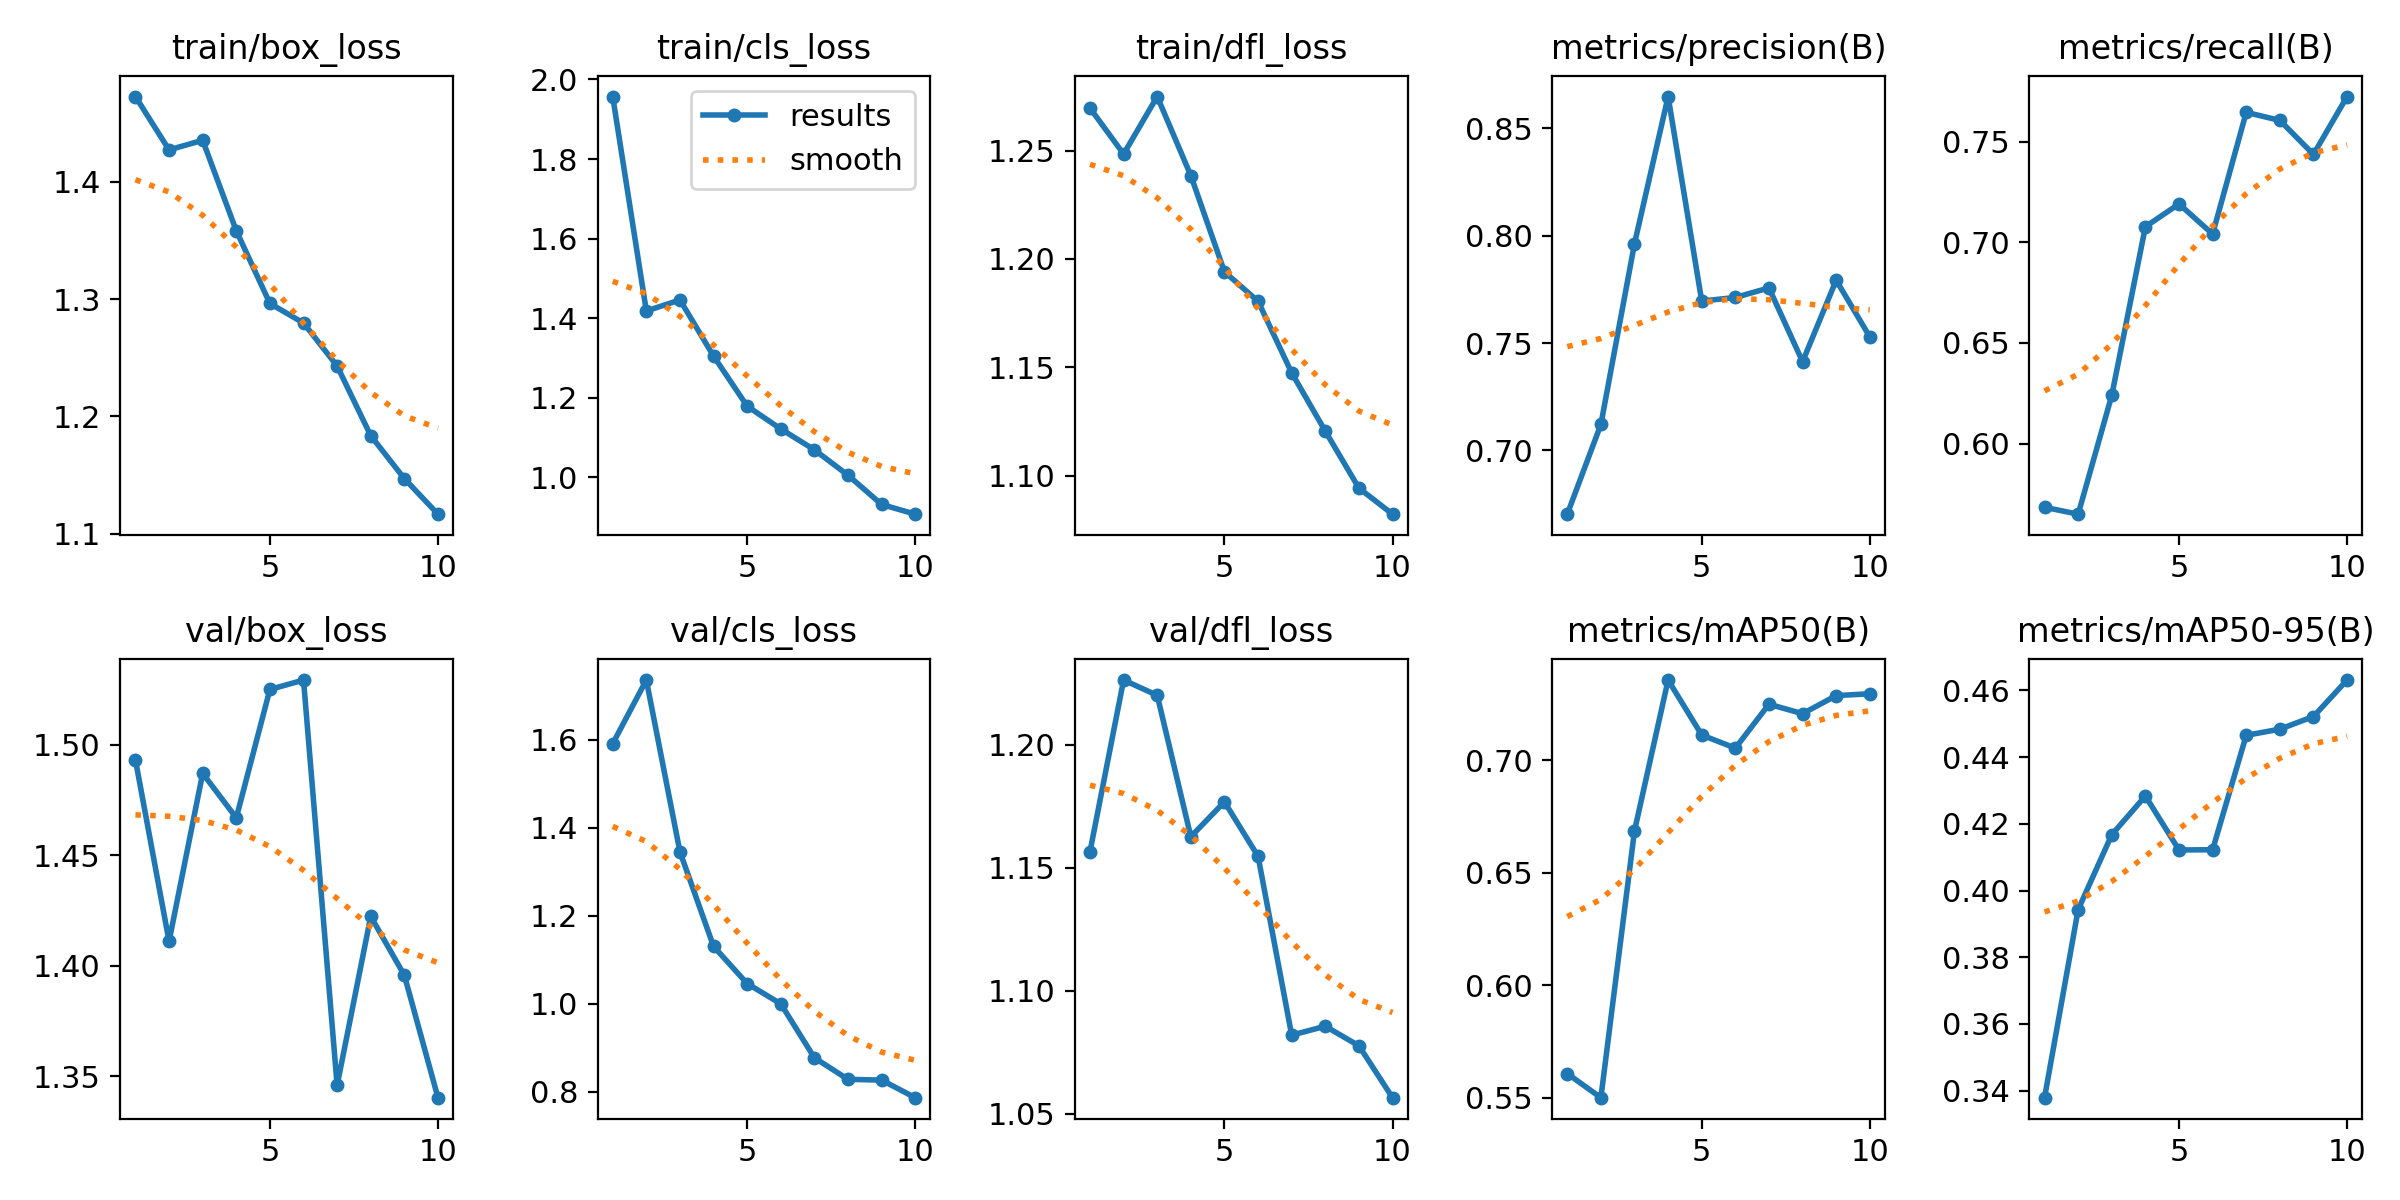

Source data for this figure (header and first rows):
epoch, time, train/box_loss, train/cls_loss, train/dfl_loss, metrics/precision(B), metrics/recall(B), metrics/mAP50(B), metrics/mAP50-95(B), val/box_loss, val/cls_loss, val/dfl_loss, lr/pg0, lr/pg1, lr/pg2
1, 42.54, 1.473, 1.957, 1.27, 0.6704, 0.5683, 0.5606, 0.3379, 1.493, 1.592, 1.157, 0.0003314, 0.0003314, 0.06719
2, 105.9, 1.427, 1.418, 1.248, 0.7121, 0.5649, 0.5499, 0.3943, 1.411, 1.736, 1.226, 0.0006485, 0.0006485, 0.03417
3, 186.9, 1.436, 1.446, 1.275, 0.7963, 0.6239, 0.6685, 0.4167, 1.487, 1.346, 1.22, 0.0009028, 0.0009028, 0.001093
4, 267.9, 1.358, 1.305, 1.238, 0.8648, 0.7078, 0.7356, 0.4283, 1.467, 1.131, 1.163, 0.0007939, 0.0007939, 0.0007939
5, 348.3, 1.296, 1.179, 1.194, 0.7696, 0.7191, 0.7111, 0.4122, 1.525, 1.046, 1.177, 0.0006545, 0.0006545, 0.0006545
6, 429.5, 1.28, 1.121, 1.18, 0.7712, 0.7042, 0.7053, 0.4122, 1.529, 1, 1.155, 0.0005001, 0.0005001, 0.0005001
7, 509.9, 1.243, 1.069, 1.147, 0.7757, 0.7647, 0.7248, 0.4465, 1.346, 0.8774, 1.082, 0.0003456, 0.0003456, 0.0003456
8, 592.4, 1.184, 1.005, 1.12, 0.7413, 0.7607, 0.7206, 0.4484, 1.422, 0.8285, 1.086, 0.0002062, 0.0002062, 0.0002062
9, 673.7, 1.147, 0.9315, 1.094, 0.7792, 0.7438, 0.7287, 0.4522, 1.396, 0.8267, 1.078, 9.5582e-05, 9.5582e-05, 9.5582e-05
10, 754.7, 1.117, 0.9071, 1.082, 0.7529, 0.7725, 0.7295, 0.4631, 1.34, 0.7868, 1.057, 2.45693e-05, 2.45693e-05, 2.45693e-05
